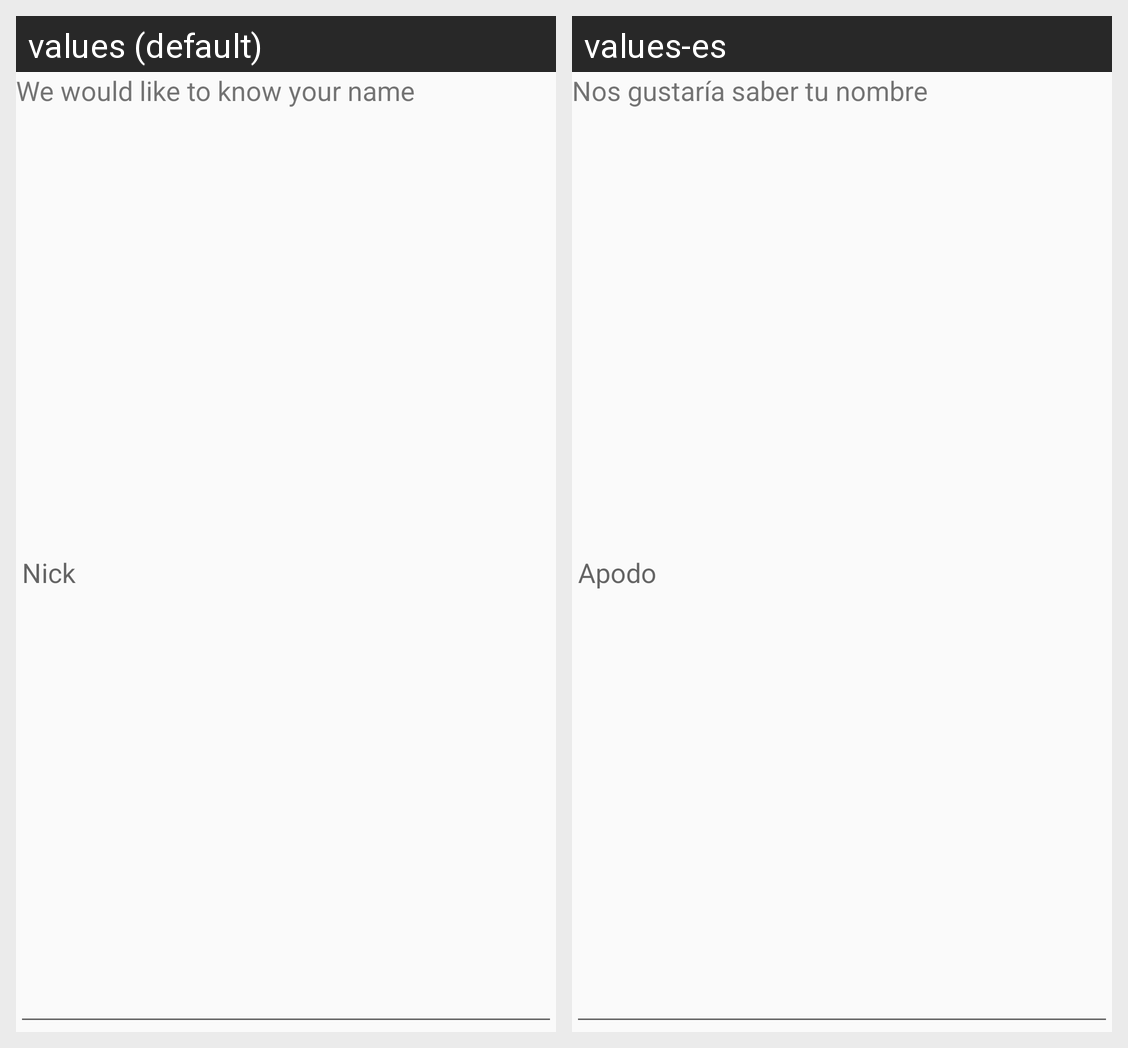

This grid shows one Android layout under two languages. Give, for every string resource on the screen, its name, the default text and each shown locale's text.
Android screen res/layout/fragment_fill_nick.xml rendered under 2 locales, left to right: values (default), values-es. Device: Nexus 5 (rendered at 1080×1920; each locale shown at half size, 540×960, under a caption strip naming it); theme AppTheme.
Strings drawn on this screen, with the default value and each locale's value (text and hints the layout hard-codes, and strings that could not be matched under every locale, appear in the picture but are not listed):

input_nick
  values: We would like to know your name
  values-es: Nos gustaría saber tu nombre

nick
  values: Nick
  values-es: Apodo
